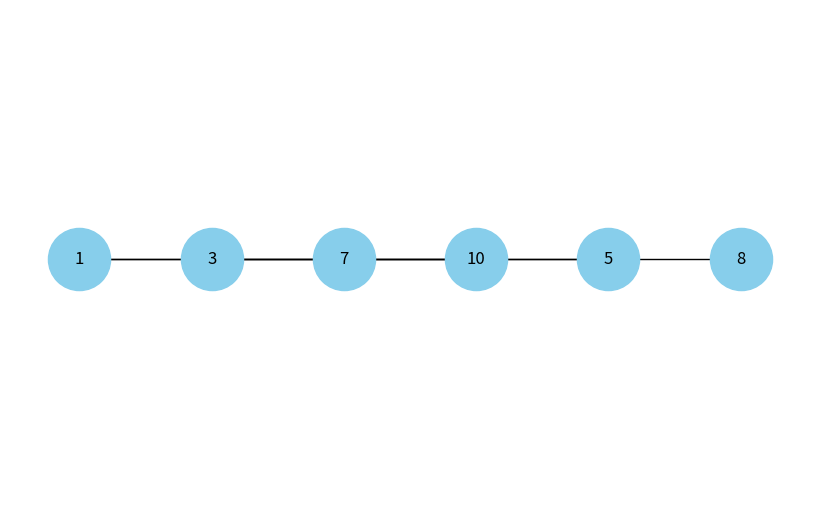

The matplotlib source for this figure:
import heapq
import networkx as nx
import matplotlib.pyplot as plt

class BinaryHeap:
    def __init__(self):
        self.heap = []
    
    def insert(self, value):
        heapq.heappush(self.heap, value)
    
    def draw_heap(self):
        heap_tree = nx.DiGraph()
        pos = {}

        for i, value in enumerate(self.heap):
            node_id = str(i)
            heap_tree.add_node(node_id, label=str(value))
            pos[node_id] = (i, 0)

            if i > 0:
                parent_id = str((i - 1) // 2)
                heap_tree.add_edge(parent_id, node_id)

        labels = {node[0]: node[1]['label'] for node in heap_tree.nodes(data=True)}

        plt.figure(figsize=(8, 5))
        nx.draw(heap_tree, pos=pos, labels=labels, arrows=False, node_size=2000, node_color='skyblue')
        plt.show()

# Створення бінарної купи та вставка елементів
heap = BinaryHeap()
heap.insert(10)
heap.insert(5)
heap.insert(7)
heap.insert(3)
heap.insert(1)
heap.insert(8)

# Відображення бінарної купи
heap.draw_heap()
